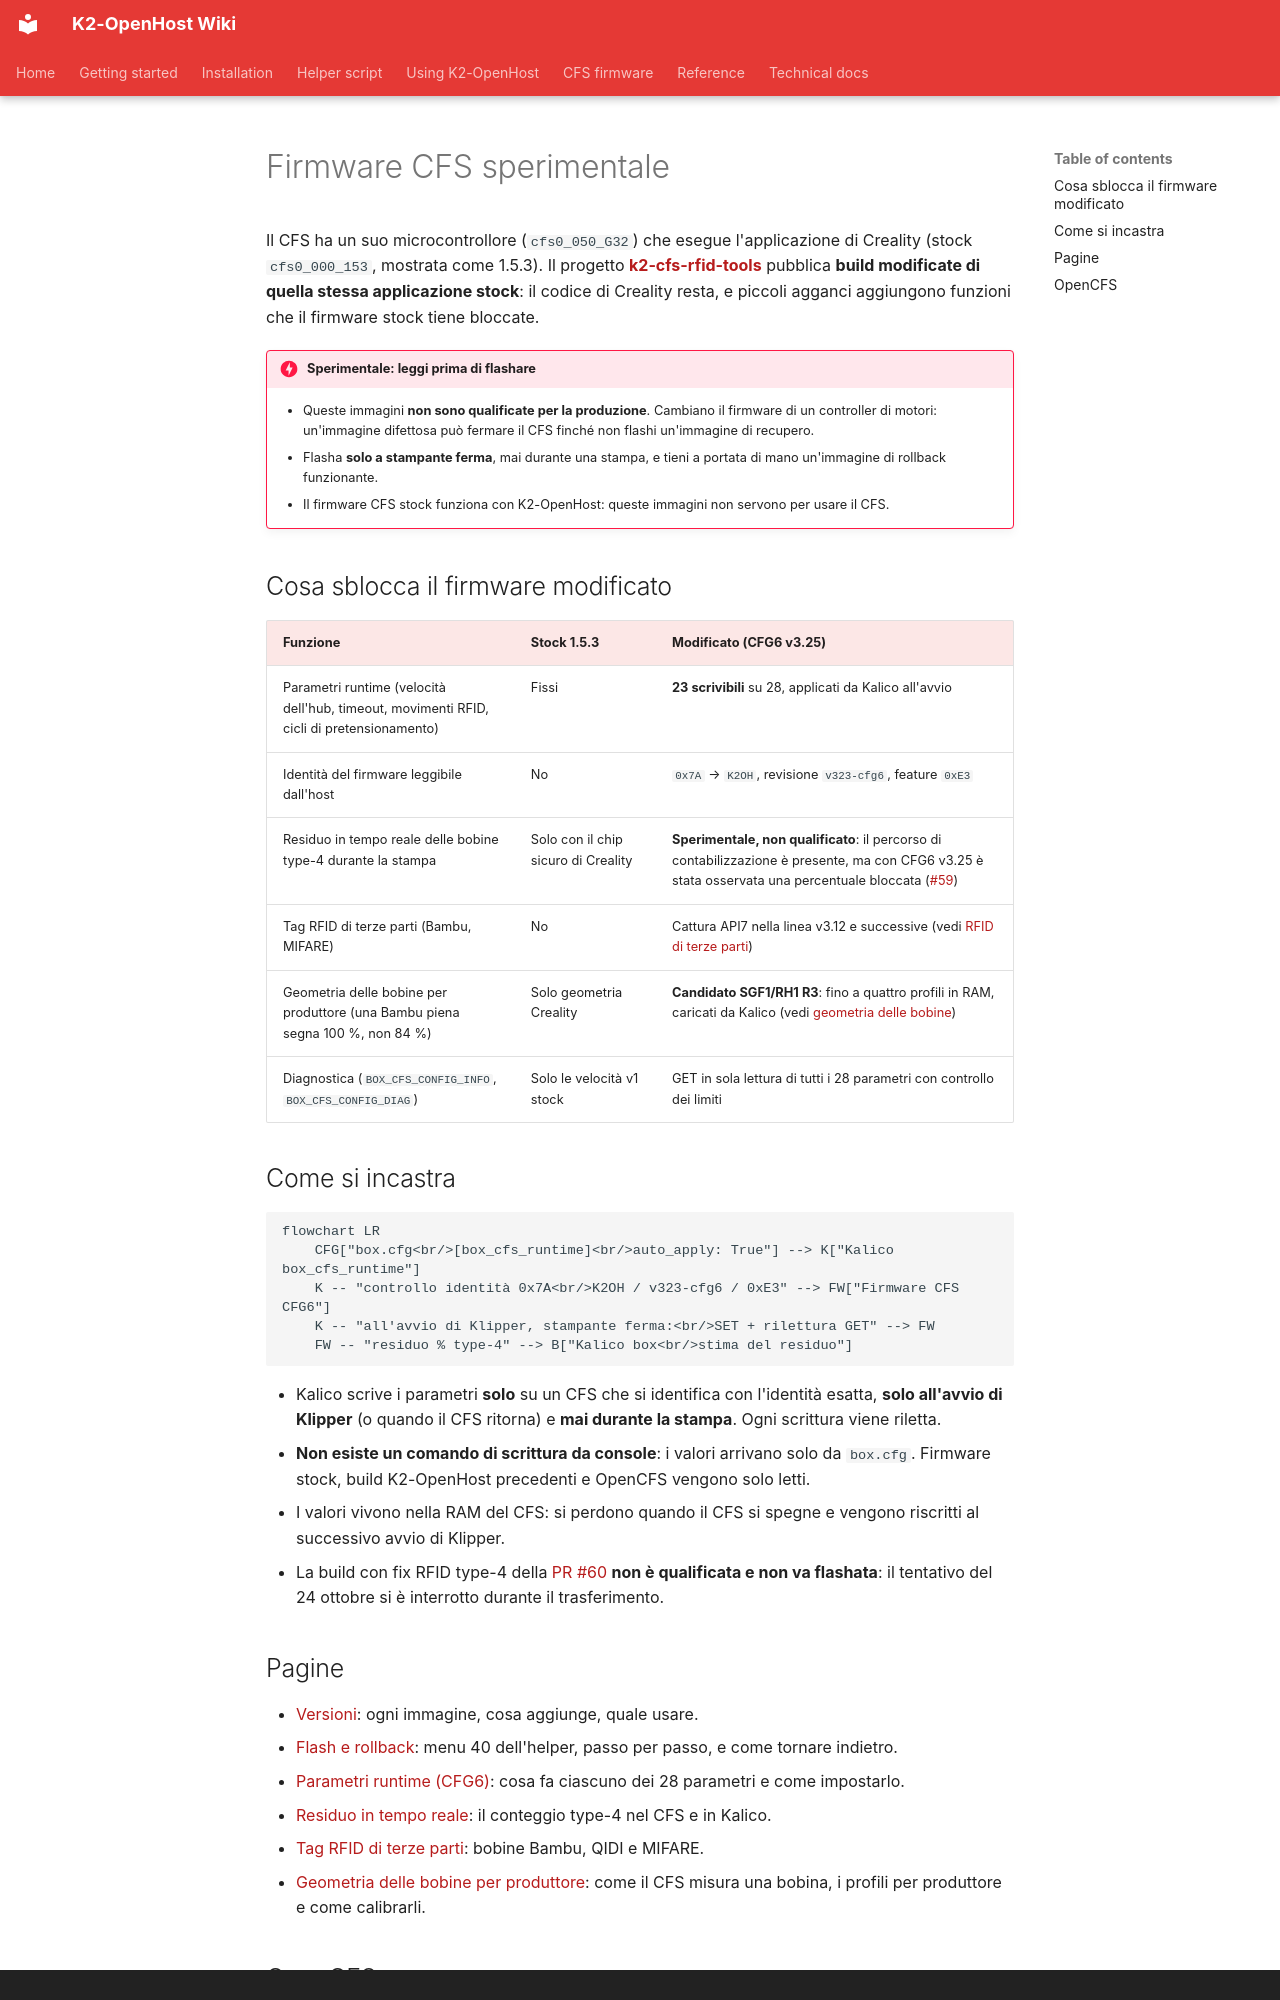

repository: MzTechnology97/K2-OpenHost · page: it/cfs-firmware/index.html · generator: mkdocs · copyright: K2-OpenHost - for experienced users only. Use at your own risk.

# Firmware CFS sperimentale

Il CFS ha un suo microcontrollore (`cfs0_050_G32`) che esegue l'applicazione di Creality (stock `cfs0_000_153`, mostrata come 1.5.3). Il progetto **[k2-cfs-rfid-tools](https://github.com/MzTechnology97/k2-cfs-rfid-tools)** pubblica **build modificate di quella stessa applicazione stock**: il codice di Creality resta, e piccoli agganci aggiungono funzioni che il firmware stock tiene bloccate.

!!! danger "Sperimentale: leggi prima di flashare"
    - Queste immagini **non sono qualificate per la produzione**. Cambiano il firmware di un controller di motori: un'immagine difettosa può fermare il CFS finché non flashi un'immagine di recupero.
    - Flasha **solo a stampante ferma**, mai durante una stampa, e tieni a portata di mano un'immagine di rollback funzionante.
    - Il firmware CFS stock funziona con K2-OpenHost: queste immagini non servono per usare il CFS.

## Cosa sblocca il firmware modificato

| Funzione | Stock 1.5.3 | Modificato (CFG6 v3.25) |
| --- | --- | --- |
| Parametri runtime (velocità dell'hub, timeout, movimenti RFID, cicli di pretensionamento) | Fissi | **23 scrivibili** su 28, applicati da Kalico all'avvio |
| Identità del firmware leggibile dall'host | No | `0x7A` → `K2OH`, revisione `v323-cfg6`, feature `0xE3` |
| Residuo in tempo reale delle bobine type-4 durante la stampa | Solo con il chip sicuro di Creality | **Sperimentale, non qualificato**: il percorso di contabilizzazione è presente, ma con CFG6 v3.25 è stata osservata una percentuale bloccata ([#59](https://github.com/MzTechnology97/k2-cfs-rfid-tools/issues/59)) |
| Tag RFID di terze parti (Bambu, MIFARE) | No | Cattura API7 nella linea v3.12 e successive (vedi [RFID di terze parti](third-party-rfid.md)) |
| Geometria delle bobine per produttore (una Bambu piena segna 100 %, non 84 %) | Solo geometria Creality | **Candidato SGF1/RH1 R3**: fino a quattro profili in RAM, caricati da Kalico (vedi [geometria delle bobine](spool-geometry.md)) |
| Diagnostica (`BOX_CFS_CONFIG_INFO`, `BOX_CFS_CONFIG_DIAG`) | Solo le velocità v1 stock | GET in sola lettura di tutti i 28 parametri con controllo dei limiti |

## Come si incastra

```mermaid
flowchart LR
    CFG["box.cfg<br/>[box_cfs_runtime]<br/>auto_apply: True"] --> K["Kalico box_cfs_runtime"]
    K -- "controllo identità 0x7A<br/>K2OH / v323-cfg6 / 0xE3" --> FW["Firmware CFS CFG6"]
    K -- "all'avvio di Klipper, stampante ferma:<br/>SET + rilettura GET" --> FW
    FW -- "residuo % type-4" --> B["Kalico box<br/>stima del residuo"]
```

- Kalico scrive i parametri **solo** su un CFS che si identifica con l'identità esatta, **solo all'avvio di Klipper** (o quando il CFS ritorna) e **mai durante la stampa**. Ogni scrittura viene riletta.
- **Non esiste un comando di scrittura da console**: i valori arrivano solo da `box.cfg`. Firmware stock, build K2-OpenHost precedenti e OpenCFS vengono solo letti.
- I valori vivono nella RAM del CFS: si perdono quando il CFS si spegne e vengono riscritti al successivo avvio di Klipper.
- La build con fix RFID type-4 della [PR #60](https://github.com/MzTechnology97/k2-cfs-rfid-tools/pull/60) **non è qualificata e non va flashata**: il tentativo del 24 ottobre si è interrotto durante il trasferimento.
